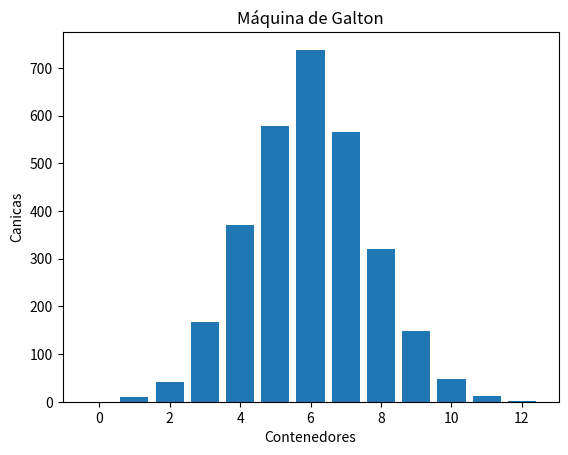

Reproduce this figure in Python.
# Programa para generar una simulación física de una máquina de Galton, mediante la obtención de números
# aleatorios y la graficación usando matplotlib. 
# Cararacterísticas del programa
# 1.Será la simulación de una máquina de Galton de 3000 canicas. 
# 2.En total tendrá 12 niveles de obstáculos. Decidir si va a caer a un lado o al otro 12 veces.
# 3.El resultado final será un histograma que represente la cantidad de canicas en cada contenedor, y 
# colocar nombre a los ejes y un título al gráfico. 
# 4. Se deberá emplear dos funciones, una para calcular los resultados de las canicas y la segunda para 
# la graficación del histograma.

import random # Biblioteca que se usa para generación de números aleatorios.
import matplotlib.pyplot as plt # Esta biblioteca se usa para crear gráficos

def maquina_galton(num_canicas,num_niveles): # Se crea la función para simular el recorrido de las canicas
    contenedores = [0] * (num_niveles + 1) # creación de una lista a partir de cero donde cada índice va a
                                           # representar los contenodores.
    
    for i in range(num_canicas): # sencencia for para la caida de las canicas
        posicion = 0 # La variable "posición "indica el inicio del movimiento
        for j in range(num_niveles): # Para cada nivel la canica podrá ir a la derecha o a la izquierda.
            if random.random() < 0.5:  # randon.randon genera un número aleatorio que va de 0-1, si el 
                                       # número obtenido es menor a 0.5 la canica va a la derecha o si
                                       # es mayor toma la izquierda y se incrementa la posición.
                posicion += 1
        contenedores[posicion] += 1  # después de pasar por lo niveles la canica cae en un contenedor y se
                                     # incrementa en uno.    
    return contenedores # Aqui se regresa la cantidad de canicas que cayeron en c/contenedor

def grafica_histograma(contenedores): # Función va a graficar los resultados de la simulación.
    plt.bar(range(len(contenedores)), contenedores) # Aquí se grafican el número de contenedores con 
                                                    # "len(contenedores))" y la altura de las barras ya que
                                                    # en "contenedores" tendremos la cantidad de canicas que
                                                    # cayeron en c/contenedor
    plt.xlabel('Contenedores') # En el eje x se desplegara la etiqueta "Contenedores"
    plt.ylabel('Canicas') # En el eje se tendra la cantidad de canicas en cada contenedor por lo que etique
                          # será llamada canicas
    plt.title('Máquina de Galton') # como título del histograma es " Máquina de Galton"
    plt.show() # Esta función nos permite mostrar el gráfico en pantalla

num_canicas = 3000 # Se declaran las variables con los parámetros del ejercicio.
num_niveles = 12

contenedores = maquina_galton(num_canicas, num_niveles) # Aquí es donde se llama a la función
grafica_histograma(contenedores) # Con esta función se graficará el resultado de la simulación
                                 # con un Histograma.

                                                               
